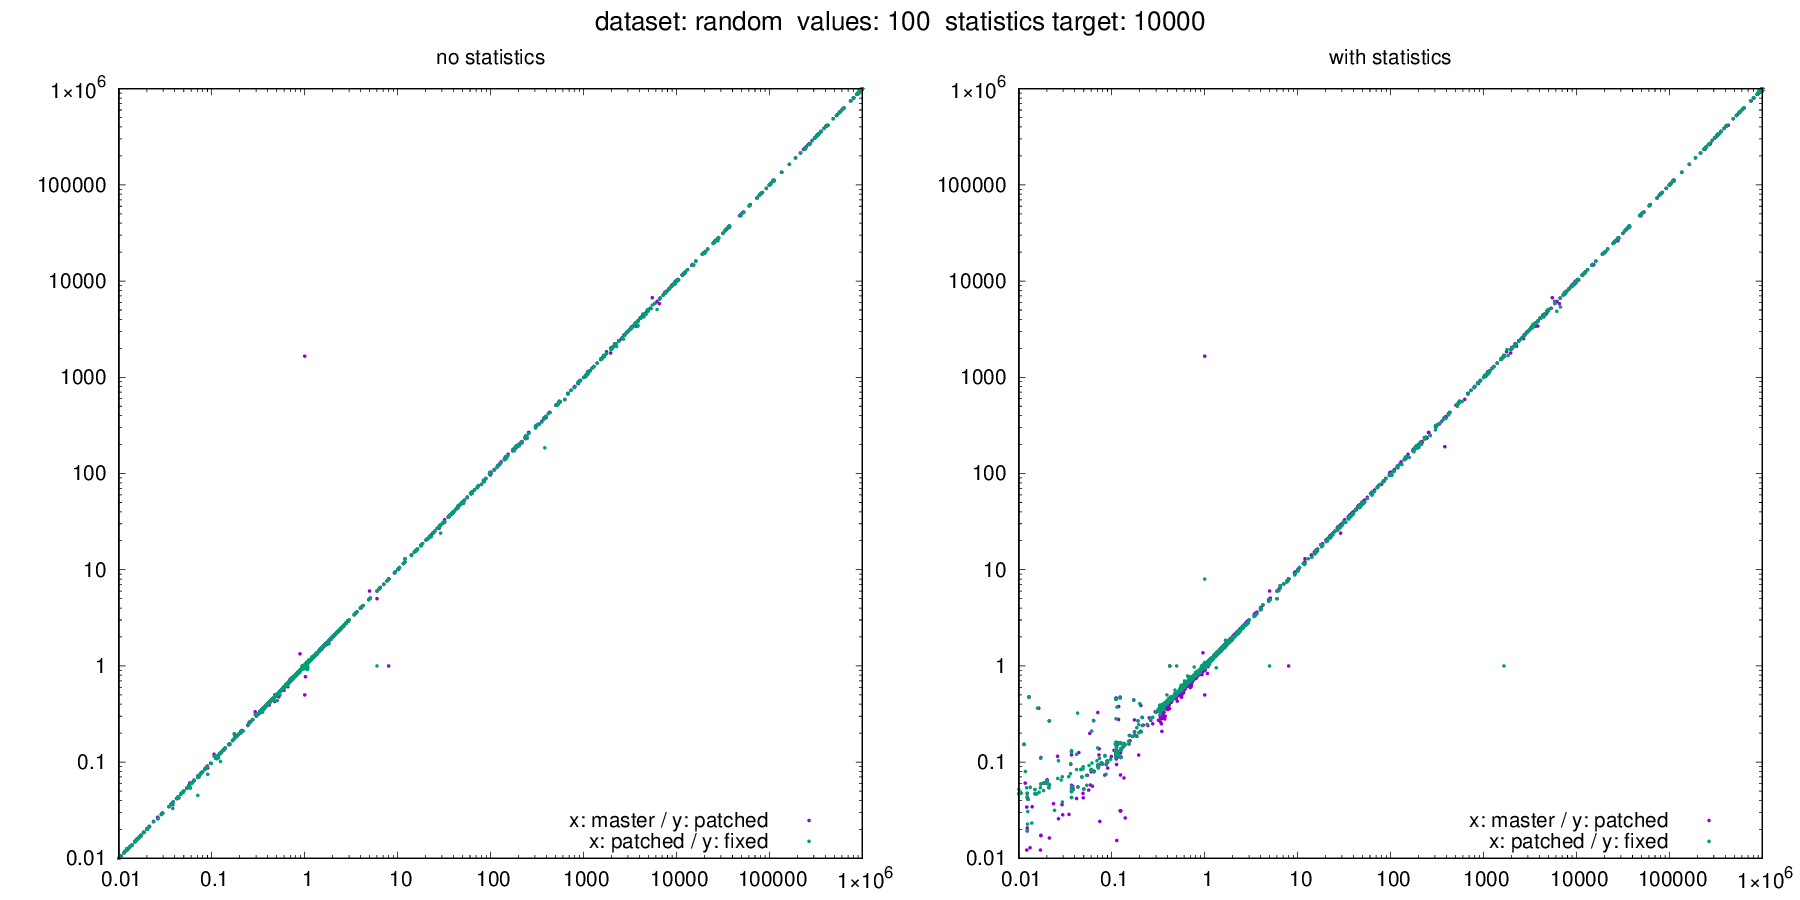

The file beside this chart, header and first rows:
dataset, target, values, seed, m_error_no_stats, m_error_with_stats, p_error_no_stats, p_error_with_stats, f_error_no_stats, f_error_with_stats, m_actual, m_estimate_no_stats, m_estimate_with_stats, p_actual, p_estimate_no_stats, p_estimate_with_stats, f_actual, f_estimate_no_stats, f_estimate_with_stats
random, 10000, 100, 113, 111111, 111111, 111111, 111111, 111111, 111111, 0, 111111, 111111, 0, 111111, 111111, 0, 111111, 111111
random, 10000, 100, 127, 111111, 111111, 111111, 111111, 111111, 111111, 0, 111111, 111111, 0, 111111, 111111, 0, 111111, 111111
random, 10000, 100, 420, 0.3567, 0.3567, 0.3566, 0.356, 0.3565, 0.3736, 1000000, 356659, 356659, 1000000, 356619, 356037, 1000000, 356495, 373626
random, 10000, 100, 672, 10.43, 10.43, 10.51, 10.51, 10.54, 10.54, 95401, 995477, 995477, 94715, 995474, 995474, 94470, 995472, 995472
random, 10000, 100, 1461, 0.1754, 0.1754, 0.1952, 0.2749, 0.1976, 0.2451, 285, 50, 50, 251, 49, 69, 253, 50, 62
random, 10000, 100, 1590, 0.34, 0.34, 0.34, 0.3398, 0.3399, 0.3575, 1000000, 340008, 340008, 1000000, 340042, 339814, 1000000, 339908, 357515
random, 10000, 100, 3071, 1.656, 1.656, 1.655, 1.657, 1.656, 1.658, 246093, 407407, 407407, 246233, 407407, 408021, 246041, 407407, 408009
random, 10000, 100, 3092, 407407, 407407, 407407, 407407, 407407, 407407, 0, 407407, 407407, 0, 407407, 407407, 0, 407407, 407407
random, 10000, 100, 3128, 1.048, 1.048, 1.047, 1.057, 1.048, 1.058, 388808, 407407, 407407, 389114, 407407, 411142, 388855, 407407, 411318
random, 10000, 100, 3710, 407407, 407407, 407407, 407407, 407407, 407407, 0, 407407, 407407, 0, 407407, 407407, 0, 407407, 407407
random, 10000, 100, 3775, 0.7509, 0.7509, 0.7559, 0.7564, 0.7507, 0.7514, 49324, 37037, 37037, 49000, 37037, 37066, 49335, 37037, 37072
random, 10000, 100, 4538, 1, 0.9805, 0.9998, 0.9805, 1, 1.009, 532072, 532212, 521696, 533356, 533227, 522963, 532574, 532597, 537455
random, 10000, 100, 4862, 0.7797, 0.7797, 0.7823, 0.8038, 0.7799, 0.8013, 522520, 407407, 407407, 520783, 407407, 418602, 522357, 407407, 418583
random, 10000, 100, 5182, 1.739, 1.832, 1.674, 1.805, 1.704, 1.844, 2597, 4515, 4757, 2689, 4502, 4854, 2627, 4477, 4844
random, 10000, 100, 7514, 0.6379, 0.6379, 0.6401, 0.6616, 0.6381, 0.6595, 522520, 333333, 333333, 520783, 333333, 344528, 522357, 333333, 344509
random, 10000, 100, 7556, 0.4844, 0.4878, 0.4847, 0.4847, 0.4848, 0.5025, 1000000, 484352, 487792, 1000000, 484690, 484690, 1000000, 484763, 502490
random, 10000, 100, 7851, 0.7037, 0.7037, 0.7037, 0.7037, 0.7037, 0.7214, 1000000, 703704, 703704, 1000000, 703704, 703704, 1000000, 703704, 721431
random, 10000, 100, 8120, 0.5911, 0.5911, 0.5914, 0.6096, 0.5912, 0.6123, 672610, 397575, 397575, 672721, 397869, 410098, 672977, 397867, 412077
random, 10000, 100, 8367, 0.7502, 0.7502, 0.7494, 0.7683, 0.7501, 0.7689, 938031, 703704, 703704, 939053, 703704, 721437, 938206, 703704, 721369
random, 10000, 100, 8505, 1.151, 1.151, 1.148, 1.171, 1.151, 1.174, 611484, 703704, 703704, 612983, 703704, 717825, 611151, 703704, 717696
random, 10000, 100, 8507, 0.4074, 0.4074, 0.4074, 0.4074, 0.4074, 0.4251, 1000000, 407407, 407407, 1000000, 407407, 407407, 1000000, 407407, 425135
random, 10000, 100, 8763, 1.022, 1.022, 1.022, 1.018, 1.022, 1.018, 975891, 996917, 996917, 975800, 996917, 993617, 975847, 996915, 993782
random, 10000, 100, 8798, 1.042, 1.042, 1.042, 1.025, 1.042, 1.026, 954991, 995000, 995000, 954944, 995000, 979291, 954984, 995000, 979619
random, 10000, 100, 8860, 61927, 61927, 62140, 62140, 62098, 62098, 0, 61927, 61927, 0, 62140, 62140, 0, 62098, 62098
random, 10000, 100, 9502, 1667, 1667, 1667, 1667, 1667, 1667, 0, 1667, 1667, 0, 1667, 1667, 0, 1667, 1667
random, 10000, 100, 11102, 1.02, 1.02, 1.02, 1.017, 1.02, 1.019, 975139, 995001, 995001, 975030, 995001, 991488, 975137, 995001, 993300
random, 10000, 100, 11209, 1532, 1532, 1534, 1534, 1534, 1534, 0, 1532, 1532, 0, 1534, 1534, 0, 1534, 1534
random, 10000, 100, 12513, 0.7037, 0.7037, 0.7037, 0.7037, 0.7037, 0.7214, 1000000, 703704, 703704, 1000000, 703704, 703704, 1000000, 703704, 721431
random, 10000, 100, 12800, 1.006, 1.006, 1.006, 1, 1.006, 1.005, 989942, 995612, 995612, 989977, 995613, 990194, 989796, 995612, 994900
random, 10000, 100, 12837, 1.503, 1.503, 1.501, 1.48, 1.503, 1.419, 664108, 998321, 998251, 665104, 998326, 984462, 664245, 998321, 942829
random, 10000, 100, 13062, 1.043, 1.043, 1.043, 1.026, 1.043, 1.027, 956880, 997778, 997778, 956797, 997778, 982083, 956930, 997778, 982414
random, 10000, 100, 13216, 110556, 110556, 110556, 110556, 110556, 110556, 0, 110556, 110556, 0, 110556, 110556, 0, 110556, 110556
random, 10000, 100, 13358, 0.5681, 0.5686, 0.5668, 0.5896, 0.5683, 0.5909, 620094, 352303, 352560, 621441, 352257, 366388, 619712, 352159, 366159
random, 10000, 100, 13845, 0.7037, 0.7037, 0.7037, 0.7037, 0.7037, 0.7037, 1000000, 703704, 703704, 1000000, 703704, 703704, 1000000, 703704, 703704
random, 10000, 100, 14547, 1.018, 1.018, 1.018, 1.018, 1.018, 0.9985, 982237, 999911, 999903, 982160, 999911, 1000000, 982184, 999911, 980696
random, 10000, 100, 14606, 1.004, 1.004, 1.004, 1.009, 1.004, 1.009, 990945, 995324, 995324, 990882, 995323, 1000000, 990941, 995321, 1000000
random, 10000, 100, 15629, 1.007, 1.016, 1.007, 1.016, 1.007, 1.016, 785720, 791419, 798240, 784633, 790364, 797032, 785564, 791173, 797977
random, 10000, 100, 15712, 0.5964, 0.5986, 0.6012, 0.6019, 0.5913, 0.5913, 4539, 2707, 2717, 4509, 2711, 2714, 4583, 2710, 2710
random, 10000, 100, 16612, 37037, 37037, 37037, 37037, 37037, 37037, 0, 37037, 37037, 0, 37037, 37037, 0, 37037, 37037
random, 10000, 100, 17379, 1.001, 0.9828, 1.001, 0.983, 1.001, 0.9829, 998584, 999358, 981383, 998568, 999360, 981560, 998584, 999355, 981463
random, 10000, 100, 17494, 525602, 526551, 525038, 525038, 525152, 525152, 0, 525602, 526551, 0, 525038, 525038, 0, 525152, 525152
random, 10000, 100, 18549, 0.9998, 0.9845, 0.9998, 0.9847, 0.9998, 0.9849, 984519, 984286, 969228, 984385, 984160, 969346, 984409, 984233, 969583
random, 10000, 100, 19018, 0.01289, 0.01289, 0.01287, 0.4781, 0.01291, 0.472, 43120, 556, 556, 43203, 556, 20654, 43070, 556, 20328
random, 10000, 100, 19036, 111111, 111111, 111111, 111111, 111111, 111111, 0, 111111, 111111, 0, 111111, 111111, 0, 111111, 111111
random, 10000, 100, 19342, 0.5451, 0.5549, 0.5438, 0.5669, 0.5455, 0.5683, 584018, 318366, 324086, 585454, 318393, 331919, 583760, 318421, 331779
random, 10000, 100, 19357, 0.206, 0.206, 0.2006, 0.3888, 0.2029, 0.4055, 8050, 1658, 1658, 8267, 1658, 3214, 8170, 1658, 3313
random, 10000, 100, 19551, 0.5578, 0.5578, 0.5578, 0.5156, 0.5578, 0.5751, 1000000, 557778, 557778, 1000000, 557778, 515574, 1000000, 557778, 575133
random, 10000, 100, 20172, 0.9967, 0.9967, 0.9967, 0.9723, 0.9967, 0.9721, 1000000, 996683, 996683, 1000000, 996683, 972273, 1000000, 996683, 972130
random, 10000, 100, 20222, 995008, 995008, 995008, 995008, 995008, 953100, 0, 995008, 995008, 0, 995008, 995008, 0, 995008, 953100
random, 10000, 100, 20602, 0.1111, 0.1111, 0.1111, 0.118, 0.1111, 0.1182, 754203, 83800, 83800, 753785, 83754, 88962, 754156, 83795, 89110
random, 10000, 100, 20763, 0.7037, 0.7037, 0.7037, 0.6859, 0.7037, 0.7214, 1000000, 703704, 703704, 1000000, 703704, 685910, 1000000, 703704, 721431
random, 10000, 100, 21180, 0.887, 0.887, 0.8867, 0.8592, 0.8867, 0.895, 1000000, 886979, 886979, 1000000, 886659, 859153, 1000000, 886673, 894974
random, 10000, 100, 21453, 0.9996, 0.9996, 0.9996, 0.9996, 0.9996, 0.9996, 1000000, 999557, 999557, 1000000, 999556, 999556, 1000000, 999565, 999565
random, 10000, 100, 21509, 1.002, 1.002, 1.002, 1.002, 1.002, 1.002, 980414, 982140, 982140, 980380, 982110, 982110, 980578, 982281, 982281
random, 10000, 100, 21842, 995556, 995556, 995556, 995556, 995556, 953648, 0, 995556, 995556, 0, 995556, 995556, 0, 995556, 953648
random, 10000, 100, 22164, 1.082, 1.082, 1.082, 1.074, 1.082, 1.074, 902343, 976243, 976243, 902364, 976171, 969103, 902467, 976217, 969602
random, 10000, 100, 22320, 0.856, 0.856, 0.8559, 0.8475, 0.856, 0.8656, 1000000, 856020, 856020, 1000000, 855877, 847516, 1000000, 855964, 865595
random, 10000, 100, 23102, 1.506, 1.506, 1.504, 1.51, 1.504, 1.462, 661017, 995556, 995556, 662084, 995556, 1000000, 661974, 995556, 967877
random, 10000, 100, 23447, 999901, 999901, 999900, 995000, 999900, 953092, 0, 999901, 999901, 0, 999900, 995000, 0, 999900, 953092
random, 10000, 100, 23455, 985121, 985121, 985087, 952833, 984960, 953092, 0, 985121, 985121, 0, 985087, 952833, 0, 984960, 953092
... 3,492 more rows
